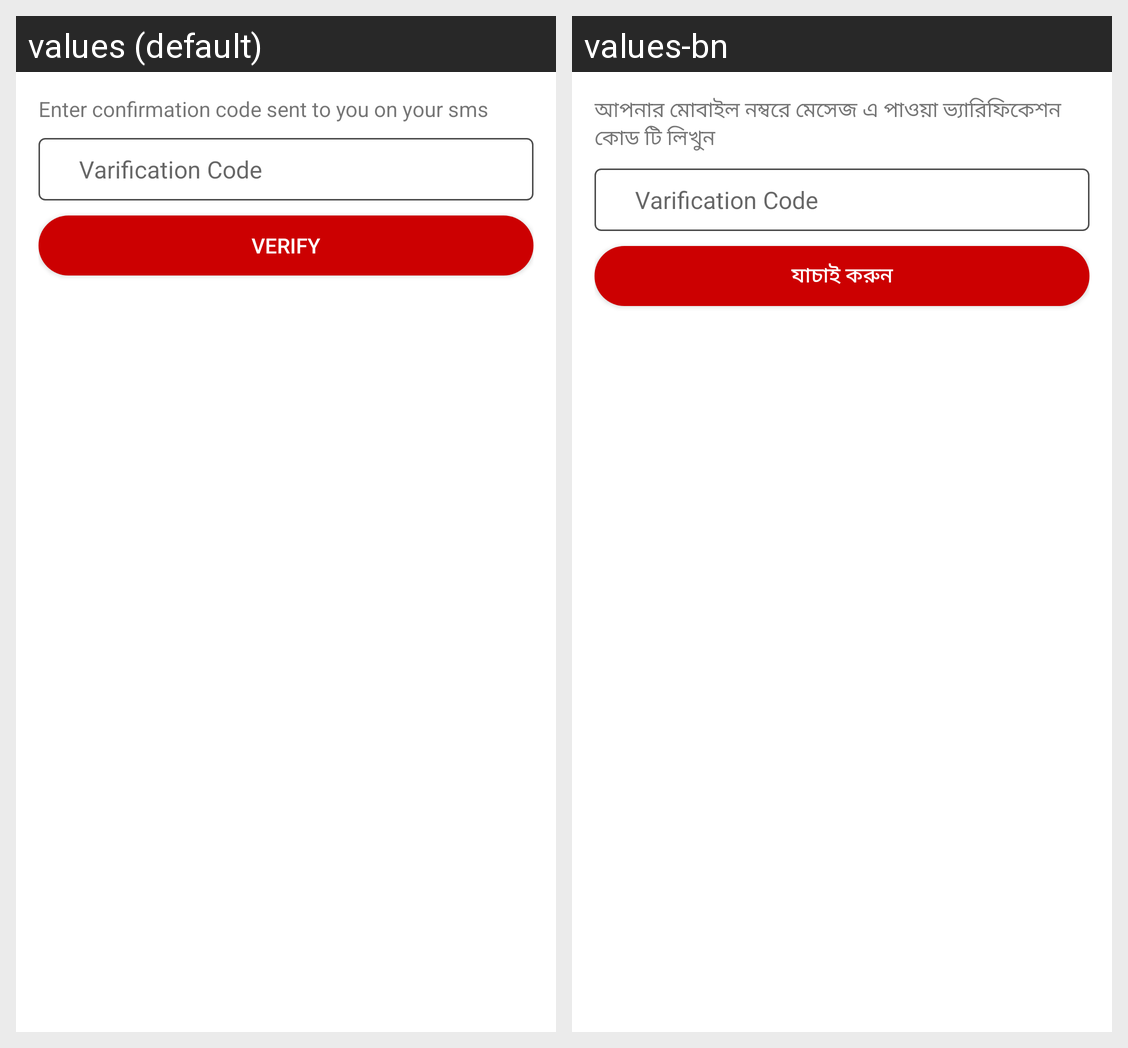

The same Android screen rendered under two of its app's locales, left to right. List the strings drawn on it with the default value and each locale's translation.
Android screen res/layout/fragment_verification.xml rendered under 2 locales, left to right: values (default), values-bn. Device: Nexus 5 (rendered at 1080×1920; each locale shown at half size, 540×960, under a caption strip naming it); theme Theme.Fab_LetsRide_bar.
Strings drawn on this screen, with the default value and each locale's value (text and hints the layout hard-codes, and strings that could not be matched under every locale, appear in the picture but are not listed):

level_verify_message
  values: Enter confirmation code sent to you on your sms
  values-bn: আপনার মোবাইল নম্বরে মেসেজ এ পাওয়া ভ্যারিফিকেশন কোড টি লিখুন

level_verify_button
  values: Verify
  values-bn: যাচাই করুন
